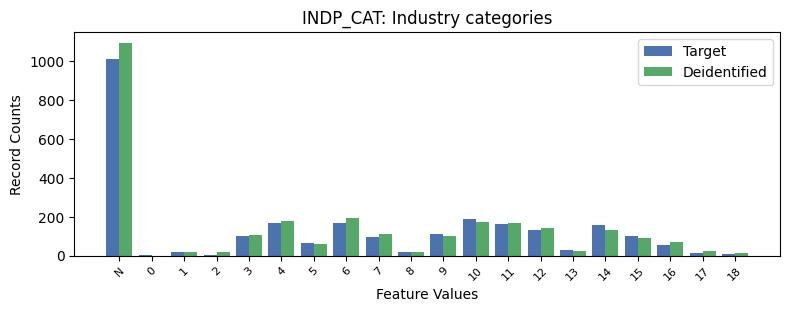

The table this chart was drawn from, first rows:
, INDP_CAT, count_target, count_deidentified
0, -1, 1011, 1095
1, 10, 188, 174.0
2, 6, 167, 196.0
3, 4, 167, 178.0
4, 11, 162, 170.0
5, 14, 157, 133.0
6, 12, 133, 142.0
7, 9, 113, 100.0
8, 3, 100, 108.0
9, 15, 99, 91.0
10, 7, 96, 109.0
11, 5, 64, 58.0
12, 16, 53, 68.0
13, 13, 27, 25.0
14, 8, 20, 21.0
15, 1, 20, 20.0
16, 17, 15, 25.0
17, 18, 11, 15.0
18, 0, 5, 0.0
19, 2, 4, 19.0
